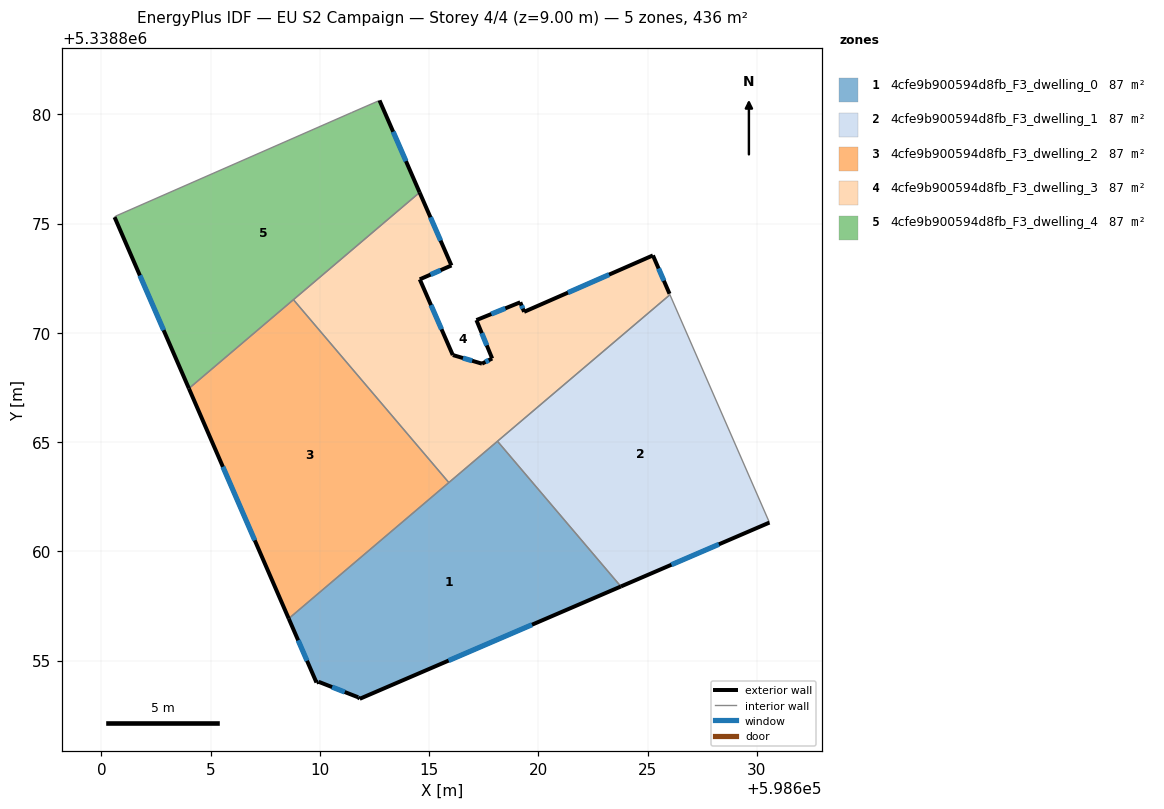
=== STOREY PLAN SPEC (per zone: floor XY polygon, exterior-wall plan segments, windows/doors) ===
zone 1: 4cfe9b900594d8fb_F3_dwelling_0  (87.3 m²)
  floor: (598618.12, 5338865.04) (598623.77, 5338858.39) (598611.82, 5338853.25) (598611.75, 5338853.32) (598609.94, 5338854.03) (598609.84, 5338854.00) (598608.57, 5338856.92)
  exterior wall: (598611.82, 5338853.25) – (598623.77, 5338858.39)  [13.0 m]
    window: (598615.89, 5338855.00) – (598619.71, 5338856.65)  [4.0 m²]
  exterior wall: (598611.75, 5338853.32) – (598611.82, 5338853.25)  [0.1 m]
  exterior wall: (598609.94, 5338854.03) – (598611.75, 5338853.32)  [1.9 m]
    window: (598610.56, 5338853.79) – (598611.14, 5338853.56)  [0.6 m²]
  exterior wall: (598609.84, 5338854.00) – (598609.94, 5338854.03)  [0.1 m]
  exterior wall: (598608.57, 5338856.92) – (598609.84, 5338854.00)  [3.2 m]
    window: (598609.00, 5338855.93) – (598609.41, 5338854.99)  [1.0 m²]
  interior walls: 3
zone 2: 4cfe9b900594d8fb_F3_dwelling_1  (87.3 m²)
  floor: (598626.02, 5338871.75) (598630.57, 5338861.32) (598623.77, 5338858.39) (598618.12, 5338865.04)
  exterior wall: (598623.77, 5338858.39) – (598630.57, 5338861.32)  [7.4 m]
    window: (598626.09, 5338859.39) – (598628.26, 5338860.32)  [2.3 m²]
  interior walls: 3
zone 3: 4cfe9b900594d8fb_F3_dwelling_2  (87.3 m²)
  floor: (598608.79, 5338871.52) (598615.90, 5338863.15) (598608.57, 5338856.92) (598604.00, 5338867.46)
  exterior wall: (598604.00, 5338867.46) – (598608.57, 5338856.92)  [11.5 m]
    window: (598605.56, 5338863.87) – (598607.02, 5338860.51)  [3.5 m²]
  interior walls: 3
zone 4: 4cfe9b900594d8fb_F3_dwelling_3  (87.3 m²)
  floor: (598625.24, 5338873.54) (598626.00, 5338871.79) (598626.02, 5338871.75) (598615.90, 5338863.15) (598608.79, 5338871.52) (598614.56, 5338876.43) (598616.02, 5338873.08) (598614.57, 5338872.45) (598616.08, 5338868.99) (598616.10, 5338868.98) (598617.42, 5338868.59) (598617.88, 5338868.83) (598617.16, 5338870.58) (598619.17, 5338871.40) (598619.34, 5338870.96)
  exterior wall: (598626.00, 5338871.79) – (598625.24, 5338873.54)  [1.9 m]
    window: (598625.74, 5338872.39) – (598625.50, 5338872.95)  [0.6 m²]
  exterior wall: (598616.02, 5338873.08) – (598614.56, 5338876.43)  [3.6 m]
    window: (598615.52, 5338874.22) – (598615.06, 5338875.29)  [1.1 m²]
  exterior wall: (598614.57, 5338872.45) – (598616.02, 5338873.08)  [1.6 m]
    window: (598615.06, 5338872.67) – (598615.52, 5338872.87)  [0.5 m²]
  exterior wall: (598616.08, 5338868.99) – (598614.57, 5338872.45)  [3.8 m]
    window: (598615.57, 5338870.16) – (598615.08, 5338871.27)  [1.2 m²]
  exterior wall: (598616.10, 5338868.98) – (598616.08, 5338868.99)  [0.0 m]
  exterior wall: (598617.42, 5338868.59) – (598616.10, 5338868.98)  [1.4 m]
    window: (598616.97, 5338868.72) – (598616.55, 5338868.85)  [0.4 m²]
  exterior wall: (598617.88, 5338868.83) – (598617.42, 5338868.59)  [0.5 m]
    window: (598617.72, 5338868.75) – (598617.57, 5338868.67)  [0.2 m²]
  exterior wall: (598617.16, 5338870.58) – (598617.88, 5338868.83)  [1.9 m]
    window: (598617.41, 5338869.99) – (598617.64, 5338869.43)  [0.6 m²]
  exterior wall: (598619.17, 5338871.40) – (598617.16, 5338870.58)  [2.2 m]
    window: (598618.48, 5338871.12) – (598617.84, 5338870.86)  [0.7 m²]
  exterior wall: (598619.34, 5338870.96) – (598619.17, 5338871.40)  [0.5 m]
    window: (598619.28, 5338871.11) – (598619.23, 5338871.25)  [0.1 m²]
  exterior wall: (598625.24, 5338873.54) – (598619.34, 5338870.96)  [6.4 m]
    window: (598623.23, 5338872.67) – (598621.35, 5338871.84)  [2.0 m²]
  interior walls: 5
zone 5: 4cfe9b900594d8fb_F3_dwelling_4  (87.3 m²)
  floor: (598612.73, 5338880.64) (598614.56, 5338876.43) (598604.00, 5338867.46) (598600.60, 5338875.30) (598600.66, 5338875.35) (598611.46, 5338880.08)
  exterior wall: (598614.56, 5338876.43) – (598612.73, 5338880.64)  [4.6 m]
    window: (598613.94, 5338877.86) – (598613.35, 5338879.20)  [1.4 m²]
  exterior wall: (598600.60, 5338875.30) – (598604.00, 5338867.46)  [8.5 m]
    window: (598601.76, 5338872.63) – (598602.85, 5338870.12)  [2.6 m²]
  interior walls: 5

=== DERIVED (storey summary) ===
Building: EU S2 Campaign
Storey: 4 of 4  (floor level z = 9.00 m)
Storey gross floor area: 436.3 m²
Zones on this storey: 5
  - 4cfe9b900594d8fb_F3_dwelling_0: floor 87.3 m²; exterior wall 18.3 m (55.0 m²); 3 window(s) 5.6 m²; WWR 10.1%
  - 4cfe9b900594d8fb_F3_dwelling_1: floor 87.3 m²; exterior wall 7.4 m (22.2 m²); 1 window(s) 2.3 m²; WWR 10.2%
  - 4cfe9b900594d8fb_F3_dwelling_2: floor 87.3 m²; exterior wall 11.5 m (34.4 m²); 1 window(s) 3.5 m²; WWR 10.2%
  - 4cfe9b900594d8fb_F3_dwelling_3: floor 87.3 m²; exterior wall 23.8 m (71.4 m²); 10 window(s) 7.3 m²; WWR 10.2%
  - 4cfe9b900594d8fb_F3_dwelling_4: floor 87.3 m²; exterior wall 13.1 m (39.4 m²); 2 window(s) 4.0 m²; WWR 10.2%
Zone adjacency (shared interzone walls):
  - 4cfe9b900594d8fb_F3_dwelling_0 ↔ 4cfe9b900594d8fb_F3_dwelling_1
  - 4cfe9b900594d8fb_F3_dwelling_0 ↔ 4cfe9b900594d8fb_F3_dwelling_2
  - 4cfe9b900594d8fb_F3_dwelling_0 ↔ 4cfe9b900594d8fb_F3_dwelling_3
  - 4cfe9b900594d8fb_F3_dwelling_1 ↔ 4cfe9b900594d8fb_F3_dwelling_3
  - 4cfe9b900594d8fb_F3_dwelling_2 ↔ 4cfe9b900594d8fb_F3_dwelling_3
  - 4cfe9b900594d8fb_F3_dwelling_2 ↔ 4cfe9b900594d8fb_F3_dwelling_4
  - 4cfe9b900594d8fb_F3_dwelling_3 ↔ 4cfe9b900594d8fb_F3_dwelling_4